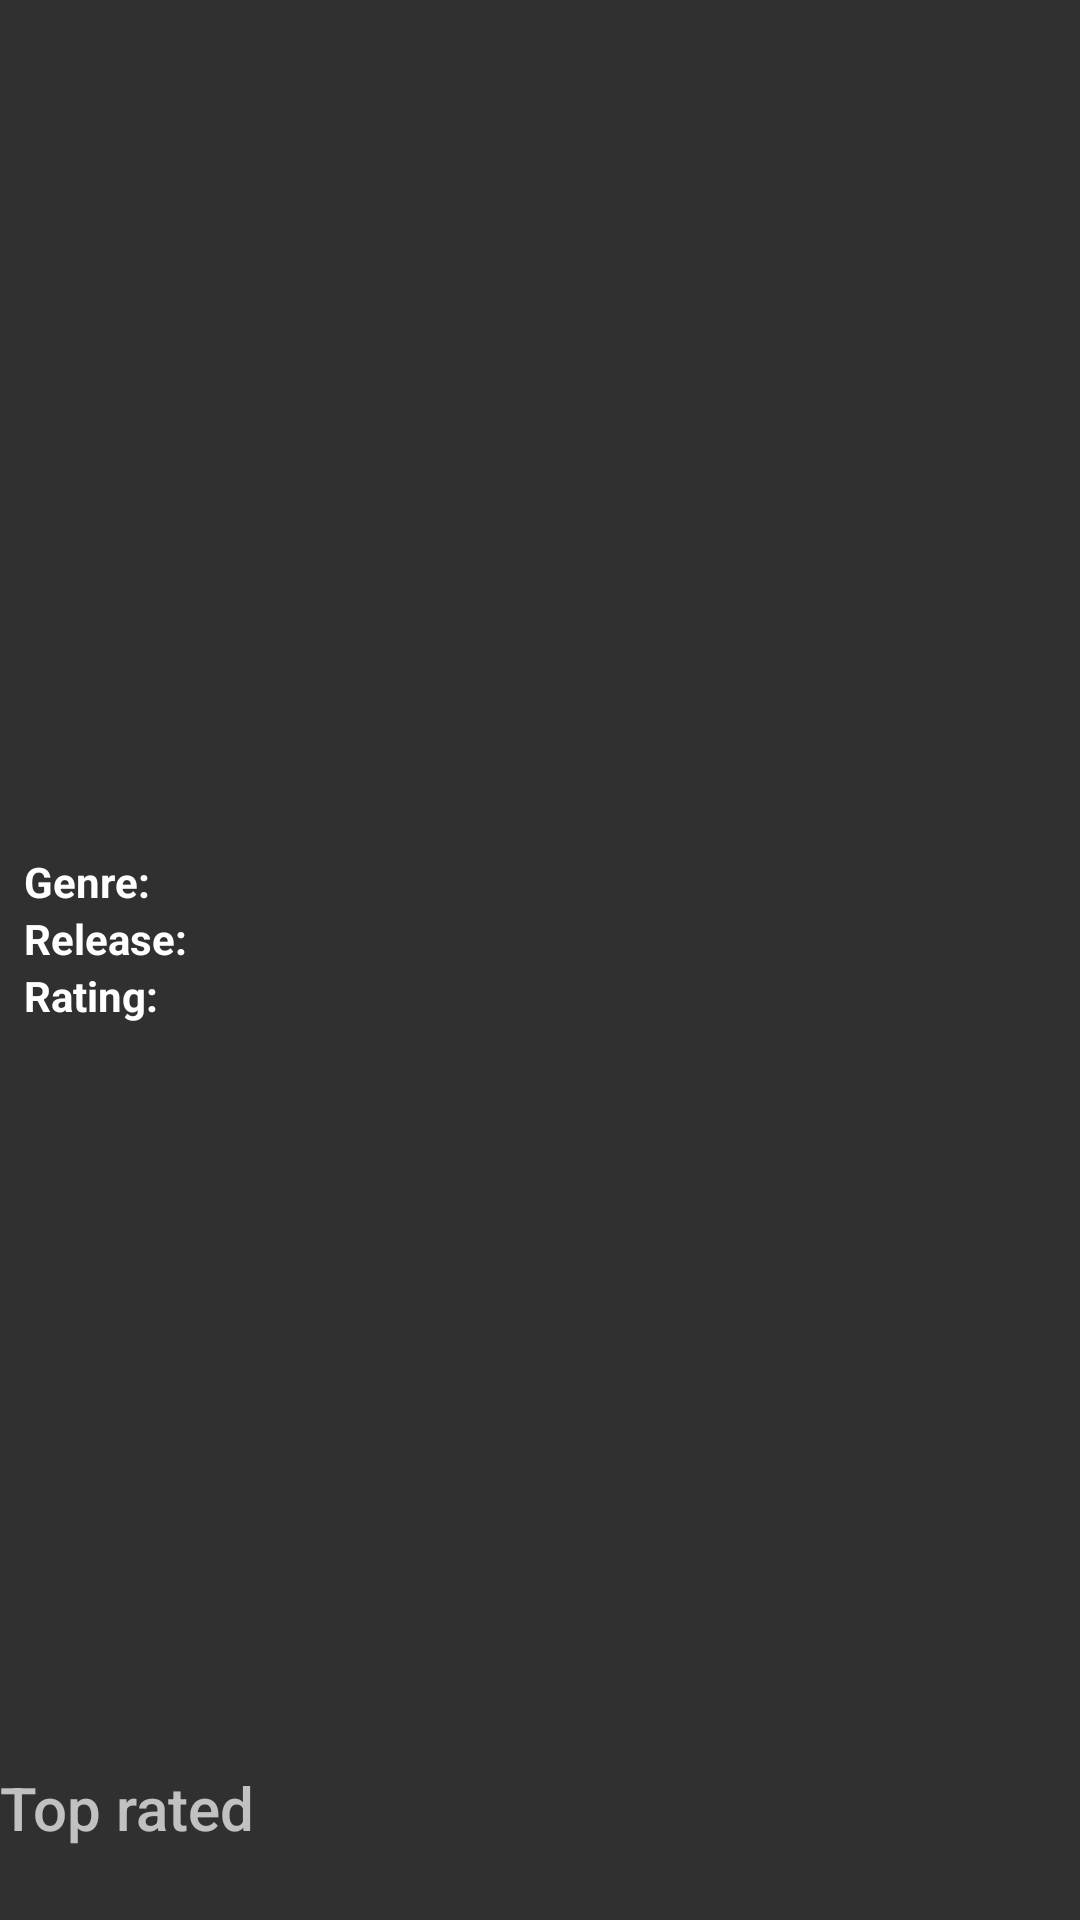

Layout XML and referenced resources for this Android screen:
<!-- AndroidManifest.xml: application theme Theme.Movies -->
<!-- res/layout/fragment_movie_details.xml -->
<?xml version="1.0" encoding="utf-8"?>
<androidx.constraintlayout.widget.ConstraintLayout xmlns:android="http://schemas.android.com/apk/res/android"
    xmlns:app="http://schemas.android.com/apk/res-auto"
    xmlns:tools="http://schemas.android.com/tools"
    android:layout_width="match_parent"
    android:layout_height="match_parent"
    tools:context=".ui.details.MovieDetailsFragment"
    android:tag="movie_details_fragment">

    <ImageView
        android:id="@+id/movie_details_poster"
        android:layout_width="170dp"
        android:layout_height="240dp"
        android:layout_marginTop="4dp"
        android:background="@drawable/movie_poster_placeholder"
        app:layout_constraintEnd_toEndOf="parent"
        app:layout_constraintStart_toStartOf="parent"
        app:layout_constraintTop_toTopOf="parent"
        app:layout_constraintVertical_chainStyle="spread" />

    <ImageView
        android:id="@+id/movie_details_button_favorites"
        android:layout_width="28dp"
        android:layout_height="28dp"
        android:src="@drawable/ic_star_gray_24"
        app:layout_constraintEnd_toEndOf="@id/movie_details_poster"
        app:layout_constraintBottom_toBottomOf="@id/movie_details_poster"
        android:layout_margin="8dp"/>

    <TextView
        android:id="@+id/movie_details_title"
        android:layout_width="match_parent"
        android:layout_height="wrap_content"
        android:layout_marginTop="8dp"
        android:fontFamily="sans-serif-medium"
        android:gravity="center"
        android:textColor="@color/white"
        android:textSize="18sp"
        app:autoSizeTextType="uniform"
        app:layout_constraintTop_toBottomOf="@id/movie_details_poster"
        tools:text="Movie Title" />

    <TextView
        android:id="@+id/movie_details_genre_label"
        android:layout_width="wrap_content"
        android:layout_height="wrap_content"
        android:paddingStart="8dp"
        android:paddingEnd="0dp"
        android:text="@string/genre"
        android:textColor="@color/white"
        android:textStyle="bold"
        app:autoSizeTextType="uniform"
        app:layout_constraintStart_toStartOf="parent"
        app:layout_constraintTop_toTopOf="@id/movie_details_genre" />

    <TextView
        android:id="@+id/movie_details_genre"
        android:layout_width="0dp"
        android:layout_height="wrap_content"
        android:paddingStart="4dp"
        android:paddingEnd="4dp"
        android:layout_marginTop="8dp"
        app:autoSizeTextType="uniform"
        app:layout_constraintEnd_toEndOf="parent"
        app:layout_constraintStart_toEndOf="@id/movie_details_genre_label"
        app:layout_constraintTop_toBottomOf="@id/movie_details_title"
        tools:text="Adventure, Action, Thriller" />

    <TextView
        android:id="@+id/movie_details_release_label"
        android:layout_width="wrap_content"
        android:layout_height="wrap_content"
        android:paddingStart="8dp"
        android:paddingEnd="0dp"
        android:text="@string/release"
        android:textColor="@color/white"
        android:textStyle="bold"
        app:autoSizeTextType="uniform"
        app:layout_constraintStart_toStartOf="parent"
        app:layout_constraintTop_toTopOf="@id/movie_details_release_date" />

    <TextView
        android:id="@+id/movie_details_release_date"
        android:layout_width="0dp"
        android:layout_height="wrap_content"
        android:paddingStart="4dp"
        android:paddingEnd="4dp"
        app:autoSizeTextType="uniform"
        app:layout_constraintEnd_toEndOf="parent"
        app:layout_constraintStart_toEndOf="@id/movie_details_release_label"
        app:layout_constraintTop_toBottomOf="@id/movie_details_genre"
        tools:text="Release: 2021" />

    <TextView
        android:id="@+id/movie_details_rating_label"
        android:layout_width="wrap_content"
        android:layout_height="wrap_content"
        android:paddingStart="8dp"
        android:paddingEnd="0dp"
        android:text="@string/rating"
        android:textColor="@color/white"
        android:textStyle="bold"
        app:autoSizeTextType="uniform"
        app:layout_constraintStart_toStartOf="parent"
        app:layout_constraintTop_toTopOf="@id/movie_details_rating" />

    <TextView
        android:id="@+id/movie_details_rating"
        android:layout_width="0dp"
        android:layout_height="wrap_content"
        android:paddingStart="4dp"
        android:paddingEnd="4dp"
        app:autoSizeTextType="uniform"
        app:layout_constraintEnd_toEndOf="parent"
        app:layout_constraintStart_toEndOf="@id/movie_details_rating_label"
        app:layout_constraintTop_toBottomOf="@id/movie_details_release_date"
        tools:text="8.5" />

    <TextView
        android:id="@+id/movie_details_overview"
        android:layout_width="match_parent"
        android:layout_height="0dp"
        android:textSize="13sp"
        android:paddingStart="8dp"
        android:paddingEnd="4dp"
        android:scrollbars="vertical"
        android:layout_marginBottom="8dp"
        app:layout_constraintBottom_toTopOf="@id/movie_details_label_similar"
        app:layout_constraintEnd_toEndOf="parent"
        app:layout_constraintTop_toBottomOf="@id/movie_details_rating"
        tools:text="This is a dummy overview, This is a dummy overview, This is a dummy overview, This is a dummy overview" />

    <include
        android:id="@+id/movie_details_label_similar"
        layout="@layout/movies_category_label"
        android:layout_width="match_parent"
        android:layout_height="wrap_content"
        app:layout_constraintBottom_toBottomOf="parent" />


</androidx.constraintlayout.widget.ConstraintLayout>
<!-- res/layout/movies_category_label.xml (included above) -->
<?xml version="1.0" encoding="utf-8"?>
<androidx.constraintlayout.widget.ConstraintLayout xmlns:android="http://schemas.android.com/apk/res/android"
    android:layout_width="match_parent"
    android:layout_height="wrap_content"
    xmlns:tools="http://schemas.android.com/tools"
    xmlns:app="http://schemas.android.com/apk/res-auto"
    android:paddingBottom="16dp">

    <TextView
        android:id="@+id/category_label_title"
        android:layout_width="match_parent"
        android:layout_height="wrap_content"
        tools:text = "Top rated"
        app:layout_constraintTop_toTopOf="parent"
        android:textSize="20sp"
        android:fontFamily="sans-serif-medium"/>
    <androidx.recyclerview.widget.RecyclerView
        android:id="@+id/category_label_recyclerview"
        android:layout_marginTop="8dp"
        android:layout_width="0dp"
        android:layout_height="wrap_content"
        app:layout_constraintTop_toBottomOf="@id/category_label_title"
        app:layoutManager="androidx.recyclerview.widget.LinearLayoutManager"
        android:orientation="horizontal"
        app:layout_constraintStart_toStartOf="parent"
        app:layout_constraintEnd_toEndOf="parent"
        tools:listitem="@layout/movie_recycler_item"/>

</androidx.constraintlayout.widget.ConstraintLayout>
<!-- res/layout/movie_recycler_item.xml (included above) -->
<?xml version="1.0" encoding="utf-8"?>
<androidx.constraintlayout.widget.ConstraintLayout xmlns:android="http://schemas.android.com/apk/res/android"
    android:id="@+id/movie_recycler_item_container"
    android:clickable="true"
    android:focusable="true"
    android:layout_width="100dp"
    android:layout_height="150dp"
    xmlns:app="http://schemas.android.com/apk/res-auto"
    xmlns:tools="http://schemas.android.com/tools"
    android:layout_marginStart="4dp"
    android:layout_marginEnd="4dp">


    <ImageView
        android:id="@+id/item_backdrop"
        android:layout_width="match_parent"
        android:layout_height="match_parent"
        android:src="@drawable/movie_poster_placeholder"/>

    <TextView
        android:id="@+id/item_title"
        android:layout_width="match_parent"
        android:layout_height="wrap_content"
        app:layout_constraintBottom_toBottomOf="parent"
        tools:text = "Movie name"
        android:maxLines="2"
        android:ellipsize="end"
        android:gravity="center"
        android:textSize="14sp"
        android:textColor="@color/white"
        android:background = "@color/transparent_black_title_background"/>

</androidx.constraintlayout.widget.ConstraintLayout>
<!-- resources referenced by this layout -->
<resources>
  <color name="transparent_black_title_background">#40000000</color>
  <color name="white">#FFFFFFFF</color>
  <!-- drawable ic_star_gray_24 (drawable) -->
  <vector xmlns:android="http://schemas.android.com/apk/res/android"
      android:width="24dp"
      android:height="24dp"
      android:viewportWidth="24"
      android:viewportHeight="24"
      android:tint="@color/gray">
    <path
        android:fillColor="@color/gray"
        android:pathData="M12,17.27L18.18,21l-1.64,-7.03L22,9.24l-7.19,-0.61L12,2 9.19,8.63 2,9.24l5.46,4.73L5.82,21z"/>
  </vector>
  <string name="genre">Genre:</string>
  <string name="rating">Rating:</string>
  <string name="release">Release:</string>
  <style name="Theme.Movies" parent="Theme.AppCompat.NoActionBar">
          
          <item name="colorPrimary">@color/black</item>
          <item name="colorPrimaryVariant">@color/black</item>
          <item name="colorOnPrimary">@color/white</item>
          
          <item name="colorSecondary">@color/teal_200</item>
          <item name="colorSecondaryVariant">@color/teal_700</item>
          <item name="colorOnSecondary">@color/black</item>
          
          <item name="android:statusBarColor" tools:targetApi="l">?attr/colorPrimaryVariant</item>
          
      </style>
  <color name="black">#FF000000</color>
  <color name="teal_200">#FF03DAC5</color>
  <color name="teal_700">#FF018786</color>
</resources>
